Run: headless pygame with SDL's dummy video driver; simulated clock (each Clock.tick advances the game by its frame time, no real sleeping); random seed 0; keys injected as events and as key.get_pressed() state; no mouse input.
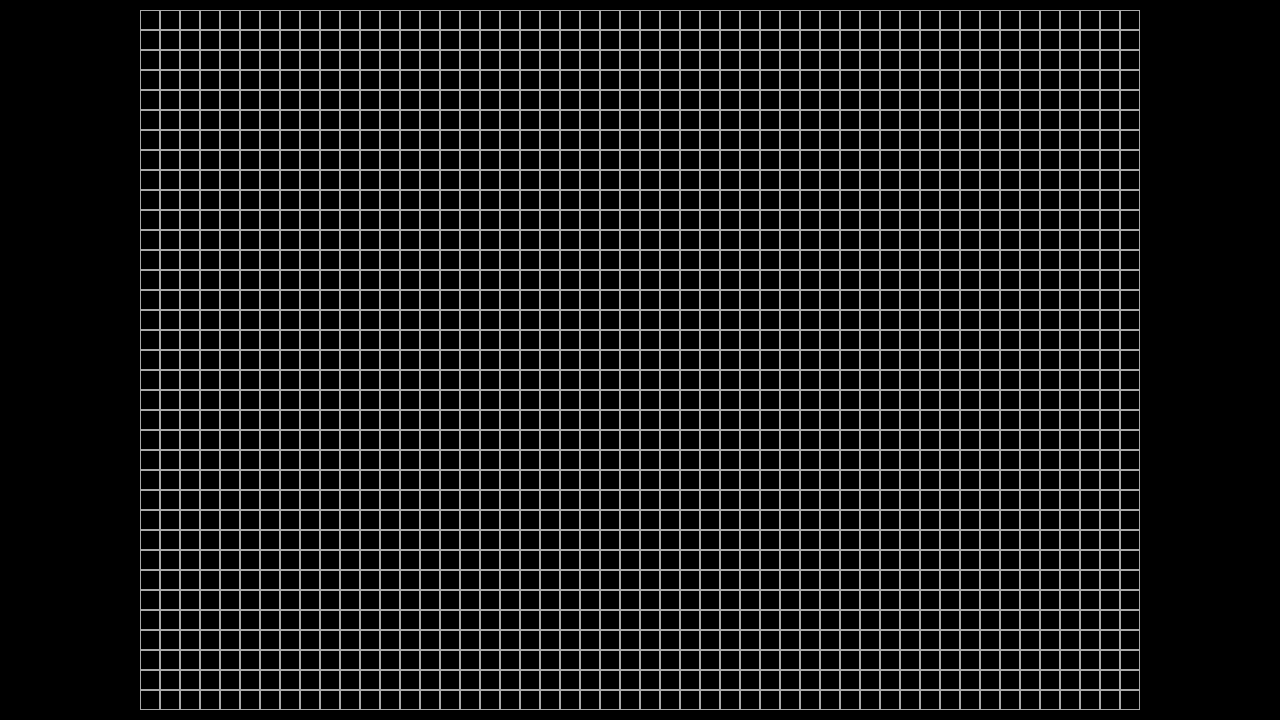
Frame 1 of 4 · flips 1–60 · no input
Frame 2 of 4 · flips 61–180 · tapped SPACE, RETURN · held RIGHT (→), D · screen unchanged from frame 1, image omitted
Frame 3 of 4 · flips 181–300 · held DOWN (↓), S · screen unchanged from frame 2, image omitted
Frame 4 of 4 · flips 301–420 · held LEFT (←), A, UP (↑), W · screen unchanged from frame 3, image omitted

The pygame program that drew these frames:

import pygame

pygame.init()
WIDTH = 1280
HIGHT = 720

screen = pygame.display.set_mode((WIDTH, HIGHT))
clock = pygame.time.Clock()
running = True
dt = 0


# lines = [[], []]
# for i in range(0, int(screen.get_width()), 20):
#     lines[0].append(pygame.draw.line(screen, "white", pygame.Vector2(i, 0), pygame.Vector2(i, screen.get_height())))
# for j in range(0, int(screen.get_height()), 20):
#     lines[1].append(pygame.draw.line(screen, "white", pygame.Vector2(0, j), pygame.Vector2(screen.get_width(), j)))

FIELD_WIDTH = 1000
FIELD_HIGHT = 700
SQUARE_DIMENSIONS = 20

field = []
for y in range(
    0,
    FIELD_HIGHT, 
    SQUARE_DIMENSIONS
):    
    field.append([])

for x in range(
    0,
    FIELD_WIDTH, 
    SQUARE_DIMENSIONS
):    
    for y in range(
        0,
        FIELD_HIGHT,
        SQUARE_DIMENSIONS
    ):
        field[int(y / SQUARE_DIMENSIONS)].append(
            pygame.draw.rect(
                screen, 
                (170, 170, 170), 
                (
                    int((screen.get_width() - FIELD_WIDTH) / 2 + x), 
                    int((screen.get_height() - FIELD_HIGHT) / 2 + y), 
                    SQUARE_DIMENSIONS, 
                    SQUARE_DIMENSIONS), 
                1
            )
        )

for i in range(len(field)):
    print(field[i][0].topleft)

    
#   pygame.Rect.bottomleft


while running:
    clock.tick(60)
    for event in pygame.event.get():
        if event.type == pygame.QUIT:
            running = False

    
    pygame.display.flip()

pygame.quit()
